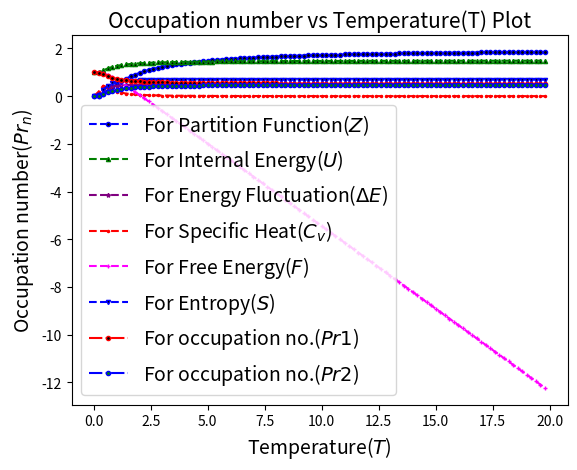

This chart was generated by the following Python code:
import numpy as np
import matplotlib.pyplot as plt

Ti,Tf=0.01,20.00                 #temperature range
n=100                         #no. of points
h=(Tf-Ti)/n                   
kb=1.0                        #boltzman constant taken as unity.
e1=1.0                        
e2=2.0

#defining Partition Function
def Z(T):
    return np.exp(-e1/(kb*T))+np.exp(-e2/(kb*T))
#defining Average Energy
def U(T):
    return ((e1*np.exp(-e1/(kb*T)))+(e2*np.exp(-e2/(kb*T))))/Z(T)
#defing Average Square Energy
def U2(T):
    return (((e1*e1)*np.exp(-e1/(kb*T)))+((e2*e2)*np.exp(-e2/(kb*T))))/Z(T)
#defining Energy fluctuation 
def s(T):
    return np.sqrt(U2(T)-(U(T)*U(T)))
#defing Specific Heat at constant volume     
def cv(T):
     return s(T)**2/T**2
#definig Free Energy
def F(T):
    return -kb*T*np.log(Z(T))
#defining Entropy
def S(T):
     return (U(T)-F(T))/T
#defining Ocuupation Number of two systems
def op1(T):
    return np.exp(-e1/(kb*T))/Z(T)

def op2(T):
    return np.exp(-e2/(kb*T))/Z(T)

par=[]
temp=[]
avg_e=[]
fluc=[]
sh=[]
free=[]
entropy=[]
Pr1=[]
Pr2=[]
for j in range(n):
    T=Ti+j*h
    temp.append(T)
    par.append(Z(T))
    avg_e.append(U(T))
    fluc.append(s(T))
    sh.append(cv(T))
    free.append(F(T))
    entropy.append(S(T))
    Pr1.append(op1(T))
    Pr2.append(op2(T))
##Plotting partition function(Z) vs Temperature(T)
plt.title("Partition Function(Z) vs Temperature(T) Plot",size=15)
plt.xlabel("Temperature($T$)", size=14)
plt.ylabel("Partition Function($Z$)",size=14)
plt.plot(temp,par,marker='o',mfc='k',ms=3,ls='--',color='b',label='For Partition Function($Z$)')
plt.legend(loc='best',prop={'size':14})
plt.show()

##1.A)Plotting internal energy(U) as a function of kbT
plt.title("Internal Energy(U) vs Temperature(T) Plot",size=15)
plt.xlabel("Temperature($T$)", size=14)
plt.ylabel("Internal Energy($U$)",size=14)
plt.plot(temp,avg_e,marker='^',mfc='k',ms=3,ls='--',color='g',label='For Internal Energy($U$)')
plt.legend(loc='best',prop={'size':14}) 
plt.show()

#1.B)Plotting Energy Fluctuation as a function of kbT
plt.title("Energy Fluctuation(ΔE) vs Temperature(T) Plot",size=15)
plt.xlabel("Temperature($T$)", size=14)
plt.ylabel("Energy Fluctuation ($ΔE$)",size=14)
plt.plot(temp,fluc,marker='*',mfc='k',ms=3,ls='--',color='purple',label='For Energy Fluctuation($ΔE$)')
plt.legend(loc='best',prop={'size':14}) 
plt.show()

##1.C)Plotting Specific Heat (Cv) at constant volume as a function of kbT
plt.title("Specific Heat(Cv) vs Temperature(T) Plot",size=15)
plt.xlabel("Temperature($T$)", size=14)
plt.ylabel("Specific Heat($C_v$)",size=14)
plt.plot(temp,sh,marker='.',mfc='r',ms=3,ls='--',color='r',label='For Specific Heat($C_v$)')
plt.legend(loc='best',prop={'size':14}) 
plt.show()

##1.D)Plotting Free Energy(F) as a function of kbT
plt.title("Free Energy(F) vs Temperature(T) Plot",size=15)
plt.xlabel("Temperature($T$)", size=14)
plt.ylabel("Free Energy($F$)",size=14)
plt.plot(temp,free,marker='+',mfc='k',ms=3,ls='--',color='magenta',label='For Free Energy($F$)')
plt.legend(loc='best',prop={'size':14}) 
plt.show()

##1.D)Plotting Entropy(S) as a function of kbT
plt.title("Entropy(S) vs Temperature(T) Plot",size=15)
plt.xlabel("Temperature($T$)", size=14)
plt.ylabel("Entropy($S$)",size=14)
plt.plot(temp,entropy,marker='v',mfc='k',ms=3,ls='--',color='b',label='For Entropy($S$)')
plt.legend(loc='best',prop={'size':14}) 
plt.show()

##Plotting Occupation number(op) as a function of kbT
plt.title("Occupation number vs Temperature(T) Plot",size=15)
plt.xlabel("Temperature($T$)", size=14)
plt.ylabel("Occupation number($Pr_n$)",size=14)
plt.plot(temp,Pr1,marker='o',mfc='k',ms=3,ls='-.',color='r',label='For occupation no.($Pr1$)')
plt.plot(temp,Pr2,marker='o',mfc='g',ms=3,ls='-.',color='b',label='For occupation no.($Pr2$)')
plt.legend(loc='best',prop={'size':14}) 
plt.show()